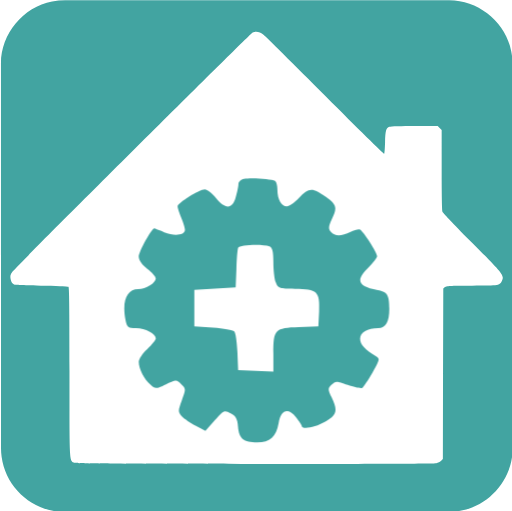
t = 0.00 s
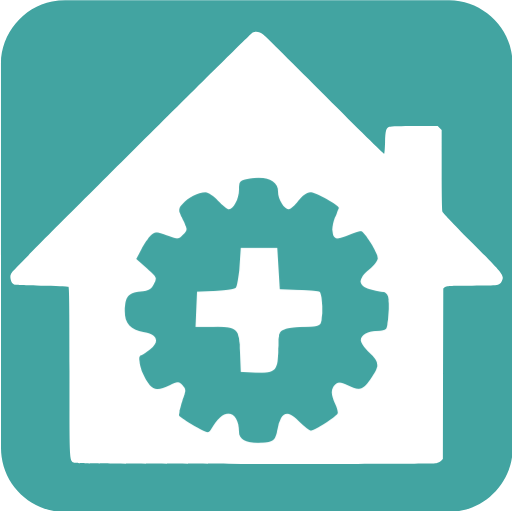
t = 0.75 s
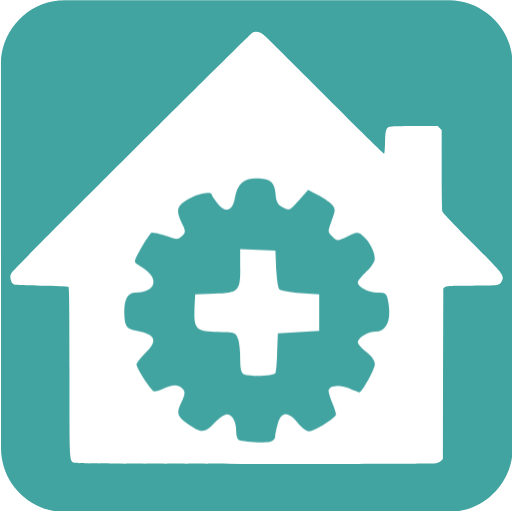
t = 1.50 s
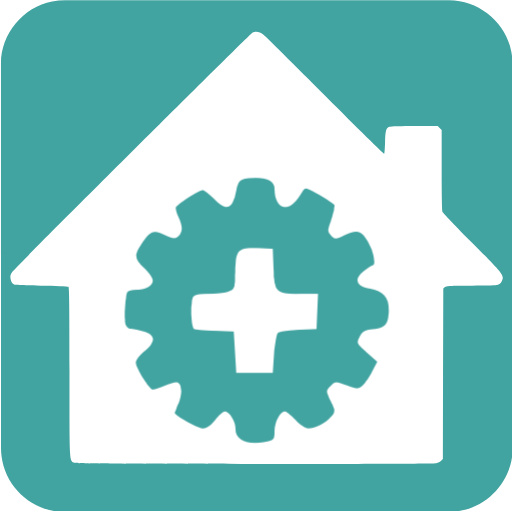
t = 2.25 s

The animated SVG that drew these frames (rendered in a browser with its animation timeline set to each time). Animation: 1 CSS @keyframes rule; one cycle of 3.00 s, repeats indefinitely.

<svg id="home-automation" xmlns="http://www.w3.org/2000/svg" viewBox="0 0 499.17 498.38" width="500" height="500" shape-rendering="geometricPrecision" text-rendering="geometricPrecision">
  <style>
    @keyframes gear_animation__tr{0%{transform:translate(250.35614px,302.716064px) rotate(0deg)}to{transform:translate(250.35614px,302.716064px) rotate(360deg)}}#gear_animation{animation:gear_animation__tr 3000ms linear infinite normal forwards}
  </style>
  <g id="background">
    <path id="square" d="M499.86 249.83v187.84c0 28.7-21.64 54.93-49.91 60.31-4.18.79-8.5 1.25-12.75 1.25-124.8.07-249.61.05-374.41.05-30.6 0-57.3-23.47-61.31-53.91-.35-2.69-.59-5.41-.59-8.12C.85 312.12.85 187 .85 61.89c0-28.71 21.66-54.95 49.91-60.31C54.94.79 59.26.33 63.51.33 188.42.26 313.32.28 438.24.28c28.71 0 54.98 21.68 60.31 49.91.79 4.18 1.24 8.5 1.25 12.75.08 62.29.06 124.59.06 186.89z" fill="#42A4A1" stroke="none" stroke-width="1"/>
  </g>
  <g id="house_group">
    <path id="house" d="M257.23 34.16c2.06 1.74 29.18 28.55 60.26 59.71s56.78 56.39 57.1 56.07c.32-.4.71-5.46.87-11.31.32-11.47 1.03-13.84 4.27-15.03 1.11-.47 12.1-.79 24.52-.79h22.54l1.9 1.98 1.98 1.9v38.75c0 24.99.32 39.54.79 40.96.47 1.19 13.44 14.87 28.86 30.29 30.13 30.21 31.4 31.79 29.34 36.69-2.21 5.22-2.06 5.22-29.42 5.22-22.3 0-24.83.16-26.33 1.34l-1.66 1.42-.25 83.21-.16 83.19-1.66 1.66c-.95.95-3.08 2.06-4.74 2.37-1.82.47-75.37.71-176.67.71-144.8-.08-173.98-.24-176.04-1.11-5.3-2.29-5.06 1.5-5.06-89.36 0-64.53-.24-81.93-1.03-82.4-.47-.32-12.57-.79-26.81-1.03-24.99-.4-25.94-.47-27.52-2.06-.95-.95-1.9-3.16-2.14-4.98-.4-2.69-.08-3.8 1.66-6.25 2.45-3.56 232.58-232.82 234.48-233.61 3.49-1.41 7.05-.62 10.92 2.46z" fill="#FFF" stroke="none" stroke-width="1"/>
    <g id="gear_animation" transform="translate(250.356 302.716)">
      <g id="gear_group" transform="translate(-250.356 -302.716)" stroke="none" stroke-width="1">
        <path id="gear" d="M162.26 406.23c-1.03.16-1.82.95-1.82 1.66s-.4 2.69-.87 4.27c-1.03 3.95-3.48 4.03-6.48.24-1.19-1.5-2.85-2.77-3.56-2.77-1.82 0-8.86 4.43-8.86 5.54 0 .47.55 2.14 1.19 3.72.63 1.5 1.19 3.32 1.19 3.88 0 1.74-3.48 2.14-6.72.79-1.66-.71-3.08-1.27-3.24-1.27-.87 0-5.06 7.67-5.06 9.17 0 1.11 1.03 2.61 2.77 3.95 1.5 1.11 2.77 2.53 2.77 3.16 0 1.5-3.16 3.48-5.69 3.48-3.8 0-5.38 3.95-4.11 10.2.47 2.21.79 2.45 3.4 2.45 3.01 0 6.41 1.82 6.41 3.32 0 .55-1.27 2.06-2.77 3.48-1.5 1.34-2.77 3.24-2.77 4.19 0 2.21 1.74 5.61 3.8 7.43 1.58 1.42 1.74 1.42 5.06-.16 3.4-1.58 3.4-1.58 4.98 0 1.5 1.42 1.5 1.58.16 5.22-1.27 3.48-1.27 3.72 0 5.22.79.79 2.85 2.21 4.59 3.08l3.08 1.66 3.08-3.48c2.93-3.32 3.08-3.4 5.14-2.21 1.66.87 2.21 1.82 2.37 4.27.32 3.88 1.82 5.14 6.25 5.14 4.19 0 6.17-1.82 6.96-6.25.71-4.27 3.01-5.14 5.61-1.98 1.03 1.27 1.82 2.53 1.9 2.85 0 1.34 4.43.55 7.67-1.34 3.8-2.29 4.11-3.56 2.06-7.91-1.27-2.61-1.27-2.85 0-4.11 1.27-1.27 1.58-1.27 5.22.08 2.21.79 4.35 1.19 4.74.95.4-.32 1.9-2.53 3.32-4.98 2.37-4.19 2.45-4.51 1.19-5.3-3.64-2.21-5.22-3.88-5.22-5.69 0-2.06 2.37-3.48 5.93-3.48 2.37 0 3.56-2.06 3.56-6.25 0-4.51-.63-5.54-3.8-6.09-6.48-1.19-7.28-3.24-2.93-7.43 1.5-1.5 2.77-3.16 2.77-3.64 0-1.11-4.35-7.91-5.54-8.62-.4-.24-1.82.08-3.08.79-3.01 1.5-5.14 1.5-6.41 0-.87-1.03-.79-1.74.24-4.03 1.9-3.95 1.74-4.74-1.98-7.43-4.19-3.08-5.54-3.01-8.62.4-1.42 1.5-3.16 2.77-3.95 2.77-1.82 0-3.08-2.29-3.08-5.46 0-1.27-.32-2.61-.79-2.85-1.12-.63-8-1.11-10.06-.63z" transform="matrix(3 0 0 3 -248.886 -1044.126)" fill="#42A4A1"/>
        <path id="gear_center" d="M171.04 428.29c.95.4 1.27 1.66 1.27 5.06 0 2.53.32 5.54.79 6.64.71 1.9 1.11 2.06 6.25 2.06 7.2 0 8.15.87 7.83 7.43l-.24 4.82-6.33.24c-7.83.24-8.3.79-8.3 8.62v5.85l-5.69-.24-5.77-.24-.24-5.93c-.16-3.24-.55-6.25-1.03-6.72-.4-.4-3.56-.95-6.88-1.19l-6.09-.4v-11.86l6.72-.4 6.72-.4.24-5.93c.08-3.24.32-6.41.55-6.96.39-1 7.9-1.32 10.2-.45z" transform="matrix(3 0 0 3 -250.408 -1044.52)" fill="#FFF"/>
      </g>
    </g>
  </g>
</svg>
